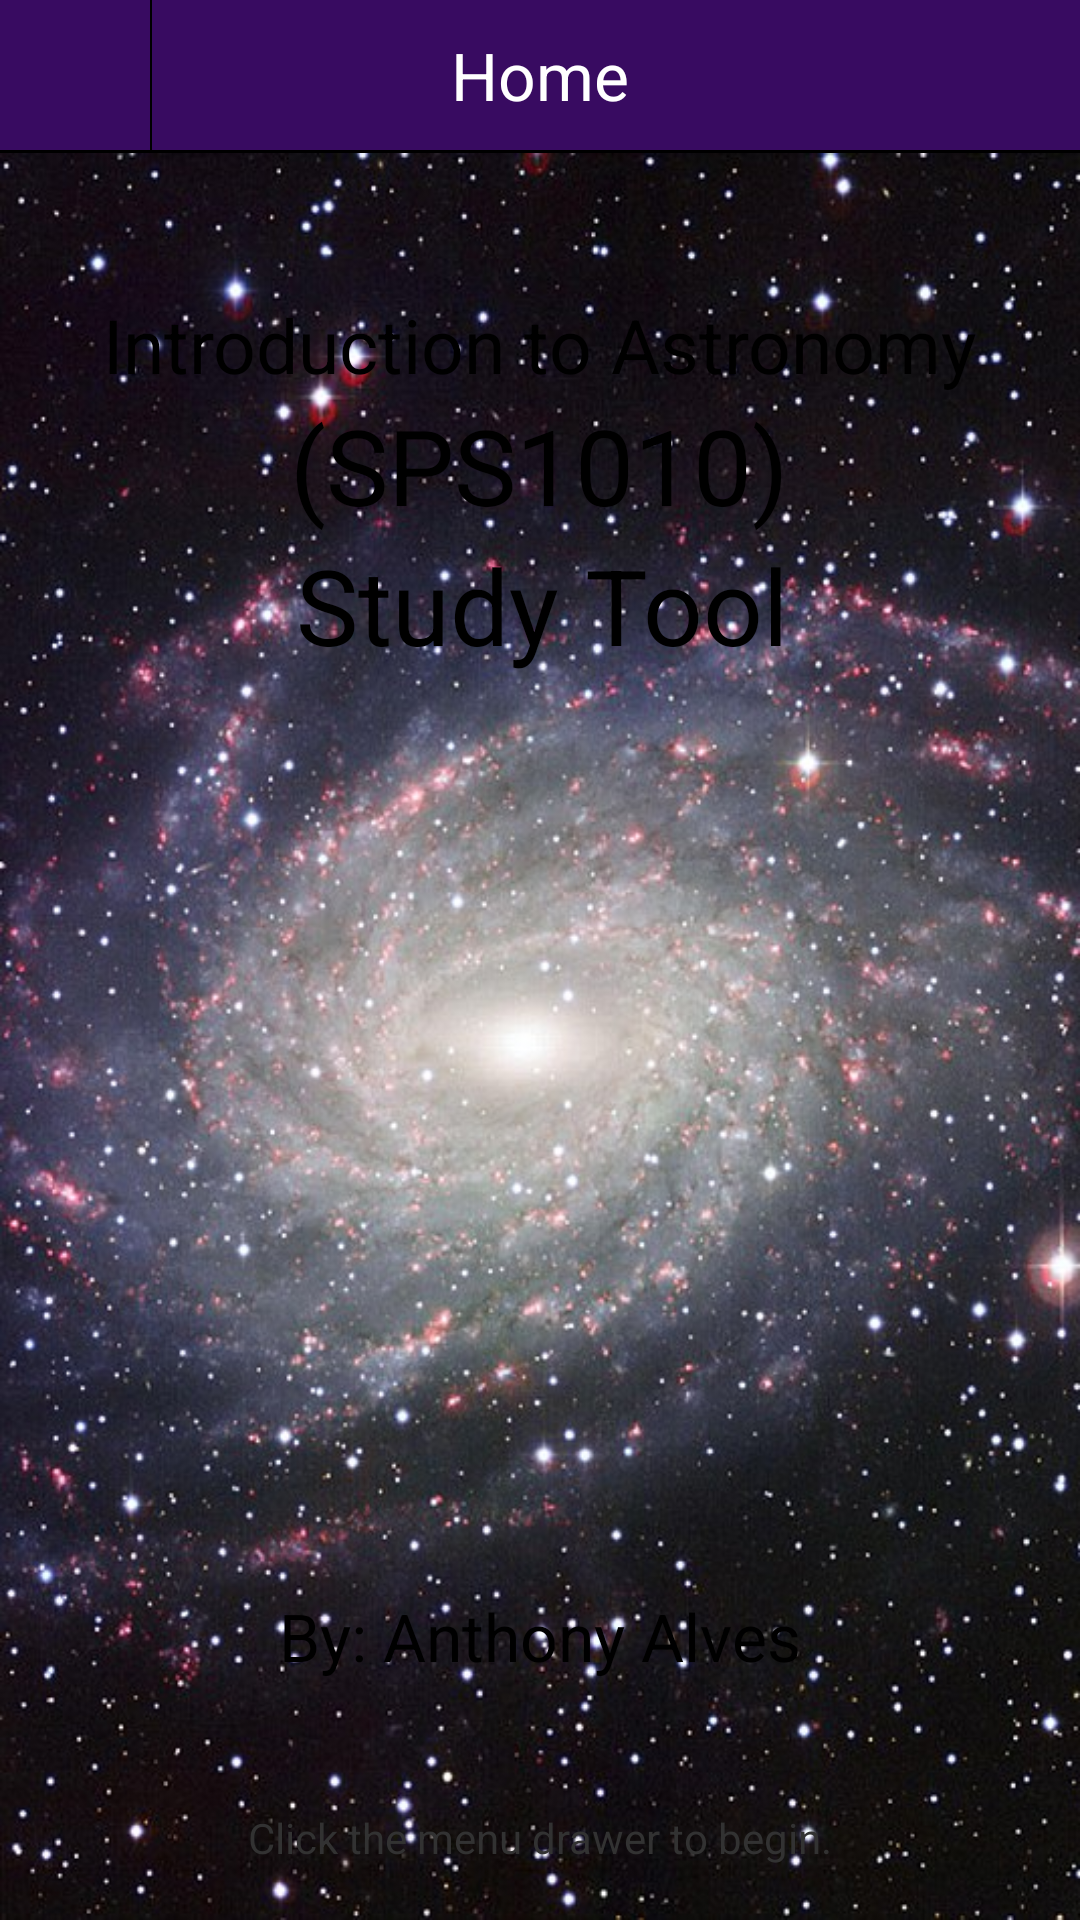

Android layout source for this screen:
<!-- AndroidManifest.xml: activity theme AppBaseTheme -->
<!-- res/layout/activity_main.xml -->
<?xml version="1.0" encoding="utf-8"?>
<FrameLayout xmlns:android="http://schemas.android.com/apk/res/android"
    android:layout_width="fill_parent"
    android:layout_height="match_parent"
    android:layout_weight="1"
    android:background="@drawable/blue_bg" >

    

    <RelativeLayout
        android:id="@+id/menuPanel"
        android:layout_width="wrap_content"
        android:layout_height="match_parent"
        android:background="@drawable/gray_bg"
        android:gravity="right"
        android:orientation="vertical" >

        <TextView
            android:id="@+id/menu_title_1"
            android:layout_width="fill_parent"
            android:layout_height="51dp"
            android:layout_alignParentTop="true"
            android:layout_marginLeft="0dp"
            android:background="#353535"
            android:gravity="center_vertical"
            android:paddingLeft="15dp"
            android:text="Categories"
            android:textAppearance="?android:attr/textAppearanceLarge"
            android:textColor="@android:color/white" >
        </TextView>

        <View
            android:id="@+id/menu_item_divider_1"
            android:layout_width="fill_parent"
            android:layout_height="0.5dp"
            android:layout_below="@+id/menu_title_1"
            android:layout_marginLeft="0dp"
            android:layout_marginRight="0dp"
            android:background="#2E2E2E" />

        <ListView
            android:id="@+id/list"
            android:layout_width="match_parent"
            android:layout_height="wrap_content"
            android:layout_below="@id/menu_title_1"
            android:background="@drawable/gray_bg"
            android:divider="#2E2E2E"
            android:dividerHeight="0.5dp"
            android:visibility="invisible" >
        </ListView>

        <View
            android:id="@+id/yolo"
            android:layout_width="fill_parent"
            android:layout_height="0.5dp"
            android:layout_below="@+id/list"
            android:background="#2E2E2E" />
    </RelativeLayout>

    

    <LinearLayout
        android:id="@+id/slidingPanel"
        android:layout_width="fill_parent"
        android:layout_height="fill_parent"
        android:background="#F5EFFB"
        android:gravity="left"
        android:orientation="vertical" >

        <RelativeLayout
            android:id="@+id/header"
            android:layout_width="match_parent"
            android:layout_height="50dp"
            android:background="@drawable/blue_bg" >

            <View
                android:id="@+id/header_vertical_divider_1"
                android:layout_width="0.5dp"
                android:layout_height="fill_parent"
                android:layout_alignParentTop="true"
                android:layout_marginLeft="50dp"
                android:background="#000000" />

            <ImageView
                android:id="@+id/menuViewButton"
                android:layout_width="60dp"
                android:layout_height="wrap_content"
                android:layout_alignParentLeft="true"
                android:layout_alignRight="@+id/header_vertical_divider_1"
                android:layout_centerVertical="true"
                android:background="@drawable/menu_custom"
                android:clickable="true"
                android:visibility="visible" />

            <TextView
                android:id="@+id/textView1"
                android:layout_width="wrap_content"
                android:layout_height="wrap_content"
                android:layout_centerHorizontal="true"
                android:layout_centerVertical="true"
                android:text="Home"
                android:textAppearance="?android:attr/textAppearanceLarge"
                android:textColor="@android:color/white" />
        </RelativeLayout>

        <View
            android:id="@+id/dividerHeaderBottom"
            android:layout_width="fill_parent"
            android:layout_height="1dp"
            android:background="#000000" />

        <RelativeLayout
            android:id="@+id/MAINSCREEN"
            android:layout_width="match_parent"
            android:layout_height="match_parent"
            android:background="@drawable/background" >

            <TextView
                android:id="@+id/textView1"
                android:layout_width="wrap_content"
                android:layout_height="wrap_content"
                android:layout_alignParentTop="true"
                android:layout_centerHorizontal="true"
                android:layout_marginTop="47dp"
                android:text="Introduction to Astronomy"
                android:textAppearance="?android:attr/textAppearanceLarge"
                android:textSize="25sp" />

            <TextView
                android:id="@+id/textView2"
                android:layout_width="wrap_content"
                android:layout_height="wrap_content"
                android:layout_below="@+id/textView1"
                android:layout_centerHorizontal="true"
                android:text="(SPS1010)"
                android:textAppearance="?android:attr/textAppearanceLarge"
                android:textSize="35sp" />

            <TextView
                android:id="@+id/textView3"
                android:layout_width="wrap_content"
                android:layout_height="wrap_content"
                android:layout_alignRight="@+id/textView2"
                android:layout_below="@+id/textView2"
                android:text="Study Tool"
                android:textAppearance="?android:attr/textAppearanceLarge"
                android:textSize="35sp" />

            <TextView
                android:id="@+id/textView4"
                android:layout_width="wrap_content"
                android:layout_height="wrap_content"
                android:layout_alignParentBottom="true"
                android:layout_centerHorizontal="true"
                android:layout_marginBottom="80dp"
                android:text="By: Anthony Alves"
                android:textAppearance="?android:attr/textAppearanceLarge" />

            <TextView
                android:id="@+id/textView5"
                android:layout_width="wrap_content"
                android:layout_height="wrap_content"
                android:layout_alignParentBottom="true"
                android:layout_centerHorizontal="true"
                android:layout_marginBottom="18dp"
                android:text="Click the menu drawer to begin."
                android:textAppearance="?android:attr/textAppearanceSmall" />

        </RelativeLayout>
    </LinearLayout>

</FrameLayout>
<!-- resources referenced by this layout -->
<resources>
  <!-- drawable background: png bitmap (drawable-hdpi, 822102 bytes) -->
  <!-- drawable blue_bg (drawable) -->
  <?xml version="1.0" encoding="utf-8"?>
  <shape xmlns:android="http://schemas.android.com/apk/res/android"
      android:shape="rectangle">
    <gradient
        android:startColor="#380B61"
        android:centerColor="#380B61"
        android:endColor="#380B61"
        android:angle="0" />
  </shape>
  <!-- drawable gray_bg (drawable) -->
  <?xml version="1.0" encoding="utf-8"?>
  <shape xmlns:android="http://schemas.android.com/apk/res/android"
      android:shape="rectangle">
      <gradient
        android:startColor="#ECE0F8"
        android:centerColor="#ECE0F8"
        android:endColor="#ECE0F8"
        android:angle="0" />
       <corners 
            android:radius="0px"/>          
  </shape>
  <!-- drawable menu_custom (drawable) -->
  <?xml version="1.0" encoding="utf-8"?>
  <selector xmlns:android="http://schemas.android.com/apk/res/android">
  
      <item android:drawable="@drawable/icon_menu_focused" android:state_pressed="true"/>
      <item android:drawable="@drawable/icon_menu_focused" android:state_focused="true"/>
      <item android:drawable="@drawable/icon_menu"/>
  
  </selector>
  <style name="AppBaseTheme" parent="@android:style/Theme.Light">
          <item name="android:windowNoTitle">true</item>
  
          
  
      </style>
  <!-- drawable icon_menu_focused: png bitmap (drawable, 532 bytes) -->
</resources>
